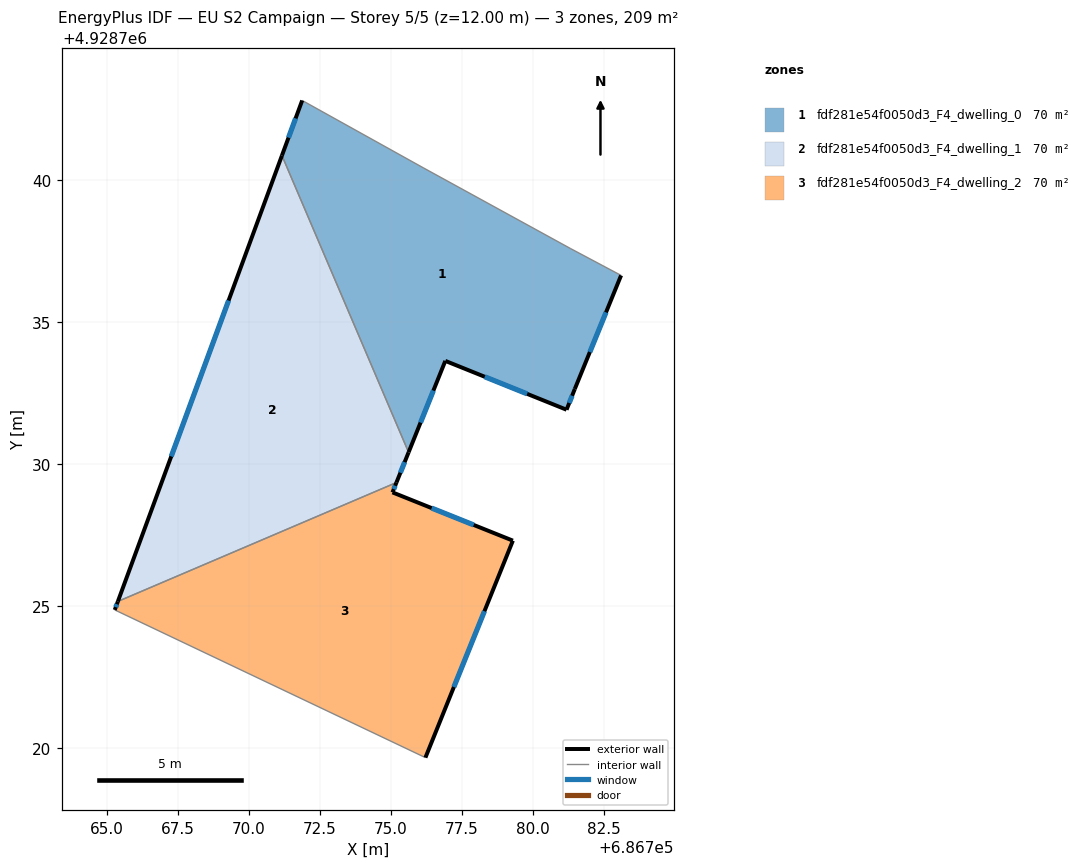
=== STOREY PLAN SPEC (per zone: floor XY polygon, exterior-wall plan segments, windows/doors) ===
zone 1: fdf281e54f0050d3_F4_dwelling_0  (69.5 m²)
  floor: (686781.33, 4928737.59) (686783.10, 4928736.65) (686781.47, 4928732.65) (686781.18, 4928731.92) (686776.91, 4928733.64) (686775.62, 4928730.42) (686771.16, 4928740.87) (686771.87, 4928742.81) (686776.15, 4928740.43)
  exterior wall: (686775.62, 4928730.42) – (686776.91, 4928733.64)  [3.5 m]
    window: (686776.04, 4928731.47) – (686776.49, 4928732.59)  [1.3 m²]
  exterior wall: (686771.87, 4928742.81) – (686771.16, 4928740.87)  [2.1 m]
    window: (686771.64, 4928742.18) – (686771.39, 4928741.50)  [0.8 m²]
  exterior wall: (686781.47, 4928732.65) – (686783.10, 4928736.65)  [4.3 m]
    window: (686782.00, 4928733.95) – (686782.57, 4928735.35)  [1.6 m²]
  exterior wall: (686781.18, 4928731.92) – (686781.47, 4928732.65)  [0.8 m]
    window: (686781.27, 4928732.16) – (686781.37, 4928732.41)  [0.3 m²]
  exterior wall: (686776.91, 4928733.64) – (686781.18, 4928731.92)  [4.6 m]
    window: (686778.30, 4928733.08) – (686779.79, 4928732.48)  [1.7 m²]
  interior walls: 4
zone 2: fdf281e54f0050d3_F4_dwelling_1  (69.5 m²)
  floor: (686771.16, 4928740.87) (686775.62, 4928730.42) (686775.19, 4928729.36) (686765.38, 4928725.17)
  exterior wall: (686771.16, 4928740.87) – (686765.38, 4928725.17)  [16.7 m]
    window: (686769.28, 4928735.76) – (686767.26, 4928730.28)  [6.1 m²]
  exterior wall: (686775.19, 4928729.36) – (686775.62, 4928730.42)  [1.1 m]
    window: (686775.33, 4928729.70) – (686775.48, 4928730.07)  [0.4 m²]
  interior walls: 2
zone 3: fdf281e54f0050d3_F4_dwelling_2  (69.5 m²)
  floor: (686779.29, 4928727.31) (686776.21, 4928719.67) (686765.27, 4928724.87) (686765.38, 4928725.17) (686775.19, 4928729.36) (686775.05, 4928729.01)
  exterior wall: (686765.38, 4928725.17) – (686765.27, 4928724.87)  [0.3 m]
    window: (686765.34, 4928725.07) – (686765.31, 4928724.97)  [0.1 m²]
  exterior wall: (686775.05, 4928729.01) – (686775.19, 4928729.36)  [0.4 m]
    window: (686775.10, 4928729.12) – (686775.14, 4928729.24)  [0.1 m²]
  exterior wall: (686779.29, 4928727.31) – (686775.05, 4928729.01)  [4.6 m]
    window: (686777.91, 4928727.86) – (686776.43, 4928728.46)  [1.7 m²]
  exterior wall: (686776.21, 4928719.67) – (686779.29, 4928727.31)  [8.2 m]
    window: (686777.21, 4928722.15) – (686778.29, 4928724.83)  [3.0 m²]
  interior walls: 2

=== DERIVED (storey summary) ===
Building: EU S2 Campaign
Storey: 5 of 5  (floor level z = 12.00 m)
Storey gross floor area: 208.6 m²
Zones on this storey: 3
  - fdf281e54f0050d3_F4_dwelling_0: floor 69.5 m²; exterior wall 15.2 m (45.7 m²); 5 window(s) 5.6 m²; WWR 12.2%
  - fdf281e54f0050d3_F4_dwelling_1: floor 69.5 m²; exterior wall 17.9 m (53.6 m²); 2 window(s) 6.6 m²; WWR 12.2%
  - fdf281e54f0050d3_F4_dwelling_2: floor 69.5 m²; exterior wall 13.5 m (40.5 m²); 4 window(s) 4.9 m²; WWR 12.2%
Zone adjacency (shared interzone walls):
  - fdf281e54f0050d3_F4_dwelling_0 ↔ fdf281e54f0050d3_F4_dwelling_1
  - fdf281e54f0050d3_F4_dwelling_1 ↔ fdf281e54f0050d3_F4_dwelling_2